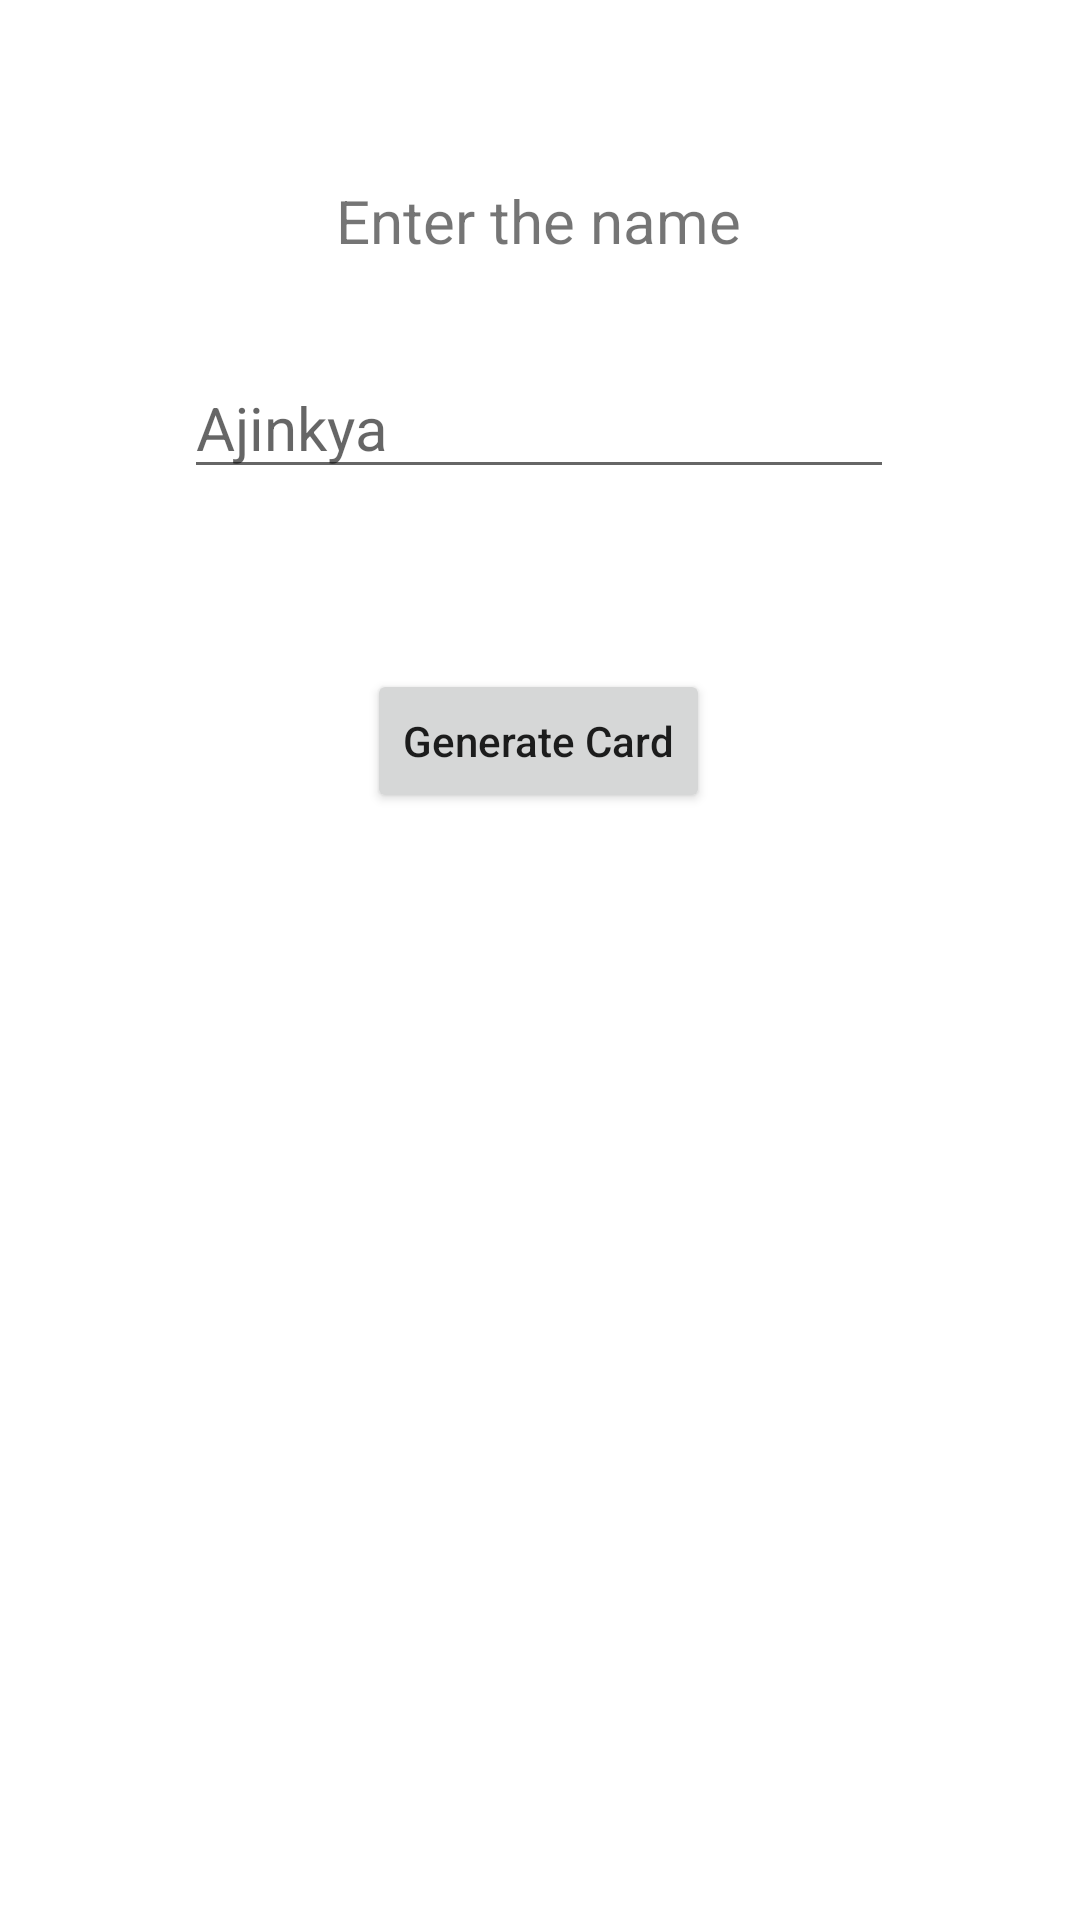

This screen was rendered from an Android layout file. Write that file and the resources it references.
<!-- AndroidManifest.xml: application theme Theme.BdayApp -->
<!-- res/layout/activity_main.xml -->
<?xml version="1.0" encoding="utf-8"?>
<androidx.constraintlayout.widget.ConstraintLayout xmlns:android="http://schemas.android.com/apk/res/android"
    xmlns:app="http://schemas.android.com/apk/res-auto"
    xmlns:tools="http://schemas.android.com/tools"
    android:layout_width="match_parent"
    android:layout_height="match_parent"
    tools:context=".MainActivity">


    <TextView
        android:id="@+id/textView"
        android:layout_width="wrap_content"
        android:layout_height="wrap_content"
        android:layout_marginTop="60dp"
        android:text="@string/enter_the_name"
        android:textSize="20sp"
        app:layout_constraintEnd_toEndOf="parent"
        app:layout_constraintHorizontal_bias="0.498"
        app:layout_constraintStart_toStartOf="parent"
        app:layout_constraintTop_toTopOf="parent" />

    <EditText
        android:id="@+id/editTextTextPersonName"
        android:layout_width="wrap_content"
        android:layout_height="wrap_content"
        android:layout_marginTop="32dp"
        android:ems="10"
        android:inputType="textPersonName"
        android:textSize="20sp"
        android:hint="Ajinkya"
        app:layout_constraintEnd_toEndOf="parent"
        app:layout_constraintHorizontal_bias="0.497"
        app:layout_constraintStart_toStartOf="parent"
        app:layout_constraintTop_toBottomOf="@+id/textView" />

    <Button
        android:id="@+id/button"
        android:layout_width="wrap_content"
        android:layout_height="wrap_content"
        android:layout_marginTop="60dp"
        android:text="@string/generate_card"
        android:textAllCaps="false"
        android:onClick="CreateCard"
        app:layout_constraintEnd_toEndOf="parent"
        app:layout_constraintHorizontal_bias="0.498"
        app:layout_constraintStart_toStartOf="parent"
        app:layout_constraintTop_toBottomOf="@+id/editTextTextPersonName" />
</androidx.constraintlayout.widget.ConstraintLayout>
<!-- resources referenced by this layout -->
<resources>
  <string name="enter_the_name">Enter the name</string>
  <string name="generate_card">Generate Card</string>
  <style name="Theme.BdayApp" parent="Theme.MaterialComponents.DayNight.DarkActionBar">
          
          <item name="colorPrimary">@color/purple_500</item>
          <item name="colorPrimaryVariant">@color/purple_700</item>
          <item name="colorOnPrimary">@color/white</item>
          
          <item name="colorSecondary">@color/teal_200</item>
          <item name="colorSecondaryVariant">@color/teal_700</item>
          <item name="colorOnSecondary">@color/black</item>
          
          <item name="android:statusBarColor" tools:targetApi="l">?attr/colorPrimaryVariant</item>
          
      </style>
  <!-- not gathered from this repository: default colours our renderer supplied (Android Studio template values) -->
  <color name="purple_500">#FF6200EE</color>
  <color name="purple_700">#FF3700B3</color>
  <color name="teal_200">#FF03DAC5</color>
  <color name="teal_700">#FF018786</color>
  <color name="black">#FF000000</color>
  <color name="white">#FFFFFFFF</color>
</resources>
